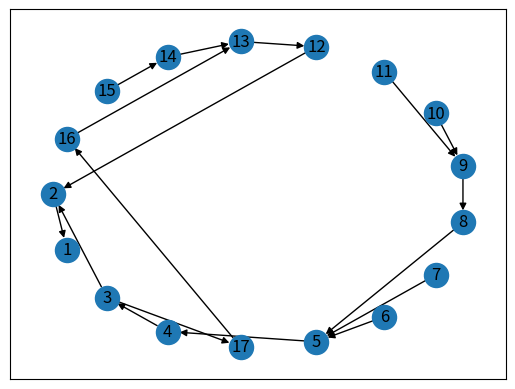

Source code (Python):
#!/usr/bin/env python
"""
"""
import networkx as nx
import matplotlib.pyplot as plt
import re

INDENT = "    "


class Line:
    """"""

    def __init__(self, id, string):
        self.id = id
        self.string = string
        self.indent = 0
        self.body = ''
        self.tail_link = ''
        self.head_link = ''
        self.descendants = []
        self.parent = None
        self.title = self.body
        self.start = 0
        self.expected_t = 0
        self.actual_t = 0
        self.deadline = 0
        self.client = None
        self.is_done = False
        self.is_archived = False
        self.note = ''

        self.parse()

    def parse(self):
        parser = re.search(r'^(({})*)(\[.*?\])?([^[]*)(\[.*?\])?'.format(INDENT), self.string)
        if parser:
            self.indent = parser.group(1).count(INDENT) or 0
            self.head_link = parser.group(3) or ''
            self.body = parser.group(4) or ''
            self.tail_link = parser.group(5) or ''
        return self.indent, self.body, self.tail_link, self.head_link

    def to_task(self, task):
        task.title = self.title
        task.start = self.start
        task.expected_time = self.expected_t
        task.actual_time = self.actual_t
        task.deadline = self.deadline
        task.client = self.client
        task.is_done = self.is_done
        task.note = self.note
        task.initial_step = None
        task.terminal_step = None


class Sprig:
    """"""
    def __init__(self, sprig):
        self.lines = [Line(i, string) for i, string in enumerate(sprig.splitlines())]
        self.set_descendants()
        self.set_parent()
        self.ad = nx.DiGraph()  # arrow_diagram
        self.set_arrow_diagram()

    def set_descendants(self):
        for line in self.lines:
            self.get_descendants(line)

    def get_descendants(self, line):
        descendants = []
        for below_line in self.lines[line.id:]:
            if line.indent < below_line.indent:
                descendants.append(below_line)
            else:
                break
        line.descendants = descendants
        return descendants

    def set_parent(self):
        for line in self.lines:
            self.get_parent(line)

    def get_parent(self, line):
        for above_line in self.lines[line.id::-1]:
            if above_line.indent < line.indent:
                line. parent = above_line
                return above_line
        else:
            return None

    def show(self):
        print('\n'.join([INDENT * line.indent
                                + line.head_link
                                + line.body
                                + line.tail_link
                         for line in self.lines]))

    def get_head(self, line):
        return [_ for _ in self.lines if _.head_link is line.tail_link]

    def get_tail(self, line):
        return [_ for _ in self.lines if _.tail_link == line.head_link]

    def set_arrow_diagram(self):
        for line in self.lines:
            if line.parent:
                attr = {
                    'title': line.title,
                    'start': line.start,
                    'expected_t': line.expected_t,
                    'actual_t': line.actual_t,
                    'deadline': line.deadline,
                    'client': line.client,
                    'is_done': line.is_done,
                    'is_archived': line.is_archived,
                }
                self.ad.add_edge(line.id, line.parent.id, **attr)
            if line.head_link:
                attr = {
                    'title': 'dummy',
                    'start': 0,
                    'expected_t': 0,
                    'actual_t': 0,
                    'deadline': 0,
                    'client': None,
                    'is_done': True,
                    'is_archived': True,
                }
                for parent in self.get_tail(line):
                    self.ad.add_edge(line.parent.id, parent.id, **attr)
                    nx.set_node_attributes(self.ad, values={
                        line.parent.id: {'linker': line.head_link},
                        parent.id: {'linker': line.head_link},
                    })

    def show_arrow_diagram(self):
        # nx.draw_networkx(self.ad, pos=nx.circular_layout(self.ad))
        nx.draw_networkx(self.ad, pos=nx.shell_layout(self.ad))
        # nx.draw_networkx(self.ad, pos=nx.spectral_layout(self.ad))
        # nx.draw_networkx(self.ad, pos=nx.spring_layout(self.ad))
        plt.show()


class Task:
    """"""

    def __init__(self):
        self.id = 0
        self.parents = []
        self.children = []


class Graph:
    pass

class Edge:
    pass


class Node:
    pass


def set_full_name(str):
    pass


if __name__ == '__main__':
    # ad = nx.DiGraph()  # arrow_diagram
    # ad.add_edge(1, 2, attr='task_a')
    # ad.add_edge(1, 3, attr='task_b')
    # ad.add_edge(2, 5, attr='task_c')
    # ad.add_edge(3, 5, attr='task_d')
    # ad.add_edge(4, 5, attr='task_e')
    # print('task_c: {}'.format(ad[2][5]))
    # print('node_2: {}'.format(ad[5]))
    # ad.remove_edge(4, 5)
    #
    # nx.draw(ad)
    # plt.show()

    omu = """
[ドレスドオムライス完成]葉など飾る
    成形したチキンライスに卵ドレスを乗せる
        チキンライスを茶碗で成形して皿に盛る
            [チキンライス完成]コンソメとケチャップで調味
                ごはんと鶏肉をフライパンに入れて炒める
                    冷凍ごはんを戻す
                    冷凍ボイル鶏肉を戻す
                    たまねぎが透けるまで炒める
                        たまねぎをフライパンへ
                            たまねぎをみじん切りに
                            フライパンにバター
        ドレープをつけ卵ドレスを作る
            卵液をフライパンへ
                卵に水溶き片栗粉を加える
                    ボウルに卵をとく
                フライパンにバター
                    フライパンをキレイに[チキンライス完成]
"""


    # line = Line(0, '[ドレスドオムライス完成]葉など飾る')


    omu = Sprig(omu)
    omu.show()
    omu.show_arrow_diagram()


"""
新規sprigを追加
    ...
    その行が先端の芽を表すなら
    芽までのフルネームを生成してタスク候補とする
    treeとマージする
        同系列の候補のうちdetail_levelが最高のものたちを採用
    チャートを生成して結合
        時間の配分と積算
        指示書No.を指定して着手、工数、納期を取得
    ソート
    ひとつのソースを2通りに表現
        gchartを更新
        treeを更新
    作業用ディレクトリも生成？
編集
    treeとgchartどちらも編集可、互いに同期
完了処理
    gchartの行をコメントアウトして何か実行すると以下からタスクが消える
        tree
            完了日などの記録とともにアーカイブされる
                間違って消したときはアーカイブからsprigを作って再登録
        inbox
        slack
"""
